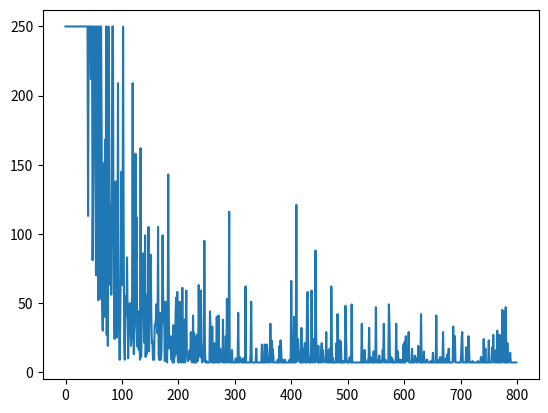

The matplotlib source for this figure:
import numpy as np
from numpy.random import default_rng


def move(curr_poss, action, track, mode="reg"):
    rng = default_rng()
    y, x = curr_poss
    j, i = action
    # wind comes into play:
    terminal = False
    reward = -1
    if mode == "reg":
        if x + i in [3, 4, 5, 8]:  # col numbers with wind factor 1
            j -= 1
        elif x + i in [6, 7]:  # cols with wind factor 2
            j -= 2
        else:
            j -= 0
    elif mode == "rand":
        wind_factor = rng.choice([0, 1, 2])
        j -= wind_factor
    # check if still in grid:

    if 0 <= x + i < track.shape[1] and 0 <= y + j < track.shape[0]:
        x += i
        y += j
        if track[y, x] != 0:
            terminal = True  # should reward be 0?
            reward = 0
            return (y, x), reward, terminal
        else:
            return (y, x), reward, terminal

    if x + i < 0:
        x = 0
    if y + j < 0:
        y = 0
    if x + i >= track.shape[1]:
        x = track.shape[1] - 1
    if y + j >= track.shape[0]:
        y = track.shape[0] - 1

    return (y, x), reward, terminal


# Need to do the RL stuff
def sarsa(num_episodes,step_size, epsilon, discount=1,max_iters = 250):
    #  Need policy and action-values
    gworld = init_world(7, 10)
    states = list_states(gworld)
    actions = [(-1,-1),(-1,0),(-1,1),(0,-1),(0,1),(1,-1),(1,0),(1,1)] # (0,0) is possible addition
    q = init_act_vals(states, actions)
    runs = []

    for i in range(num_episodes):
        terminal = False
        s0 = (3,0)
        a0 = e_greedy(s0,q,actions,epsilon)
        num_iters = 0
        curr_run = []
        while not terminal:
            num_iters += 1
            if s0 is not None:
                s = s0
                a = a0
                s0 = None
                a0 = None
            curr_run.append((s, a))
            sPrime, r, terminal = move(s, a, gworld, mode="reg")
            aPrime = e_greedy(sPrime,q,actions,epsilon)
            q[(s,a)] = q[(s,a)] + step_size*(r +discount*q[(sPrime,aPrime)] - q[(s,a)])
            s = sPrime
            a = aPrime
            if num_iters == max_iters:
                break
        runs.append(curr_run)

    return q, runs

def init_world(r,c):
    num_rows = r
    num_columns = c
    grid = np.zeros((num_rows, num_columns))
    win_number = 42
    win_row_num = 3
    win_col_num = 7
    grid[win_row_num, win_col_num] = win_number
    return grid



def list_states(world):
    out = []
    for i in range(world.shape[0]):
        for j in range(world.shape[1]):
            out.append((i,j))

    return out

def init_act_vals(states, actions):
    combined = []
    for state in states:
        for action in actions:
            combined.append((state, action))
    return {combined[i]:0 for i in range(len(combined))}


def e_greedy(s,q,actions, epsilon,rng=None):
    rng = rng if rng is not None else default_rng()
    id = np.argmax([q[(s,a)] for a in actions])
    policy_output = actions[id]

    if rng.uniform() < epsilon:
        safety = 0
        while True:
            safety += 1
            explore = tuple(rng.choice(actions))
            if explore != policy_output:
                return explore
            elif explore == policy_output:
                explore = tuple(rng.choice(actions))
            elif safety > 1000:
                break
    else:
        return policy_output

if __name__ == "__main__":
    # Set up gridworld
    q, runs = sarsa(800, 0.1, 0.05,1)
    import matplotlib.pyplot as plt
    lengths = [len(runs[i]) for i in range(len(runs))]
    plt.plot(np.arange(len(runs)), lengths)
    plt.show()



